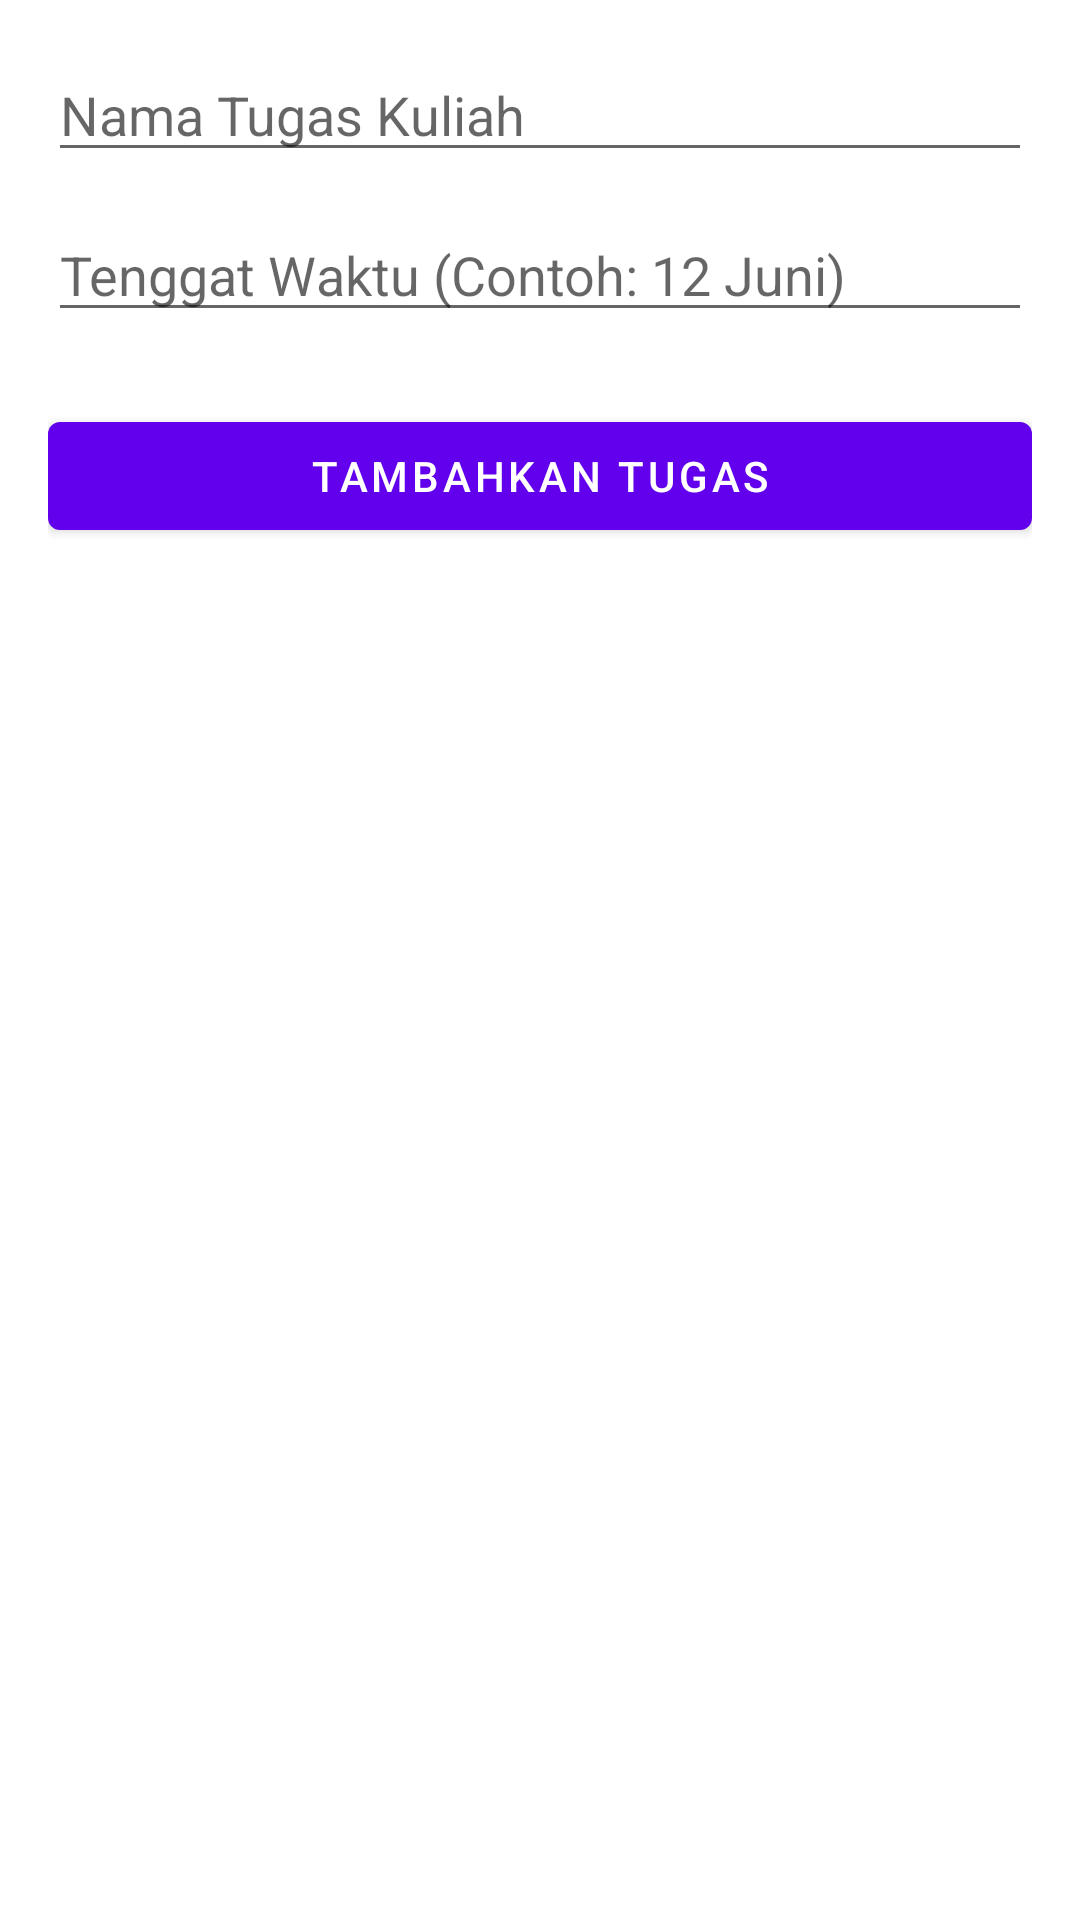

Produce the Android XML layout that renders to this screen, including the resource entries it uses.
<!-- AndroidManifest.xml: activity theme Theme.MaterialComponents.DayNight.NoActionBar -->
<!-- res/layout/activity_todo_form.xml -->
<?xml version="1.0" encoding="utf-8"?>
<LinearLayout xmlns:android="http://schemas.android.com/apk/res/android"
    android:layout_width="match_parent"
    android:layout_height="match_parent"
    android:orientation="vertical"
    android:padding="16dp">

    <EditText
        android:id="@+id/etTaskName"
        android:layout_width="match_parent"
        android:layout_height="wrap_content"
        android:hint="Nama Tugas Kuliah"
        android:inputType="text" />

    <EditText
        android:id="@+id/etDueDate"
        android:layout_width="match_parent"
        android:layout_height="wrap_content"
        android:layout_marginTop="12dp"
        android:hint="Tenggat Waktu (Contoh: 12 Juni)"
        android:inputType="text" />

    <Button
        android:id="@+id/btnSaveTodo"
        android:layout_width="match_parent"
        android:layout_height="wrap_content"
        android:layout_marginTop="24dp"
        android:text="Tambahkan Tugas" />
</LinearLayout>
<!-- resources referenced by this layout -->
<resources>

</resources>
